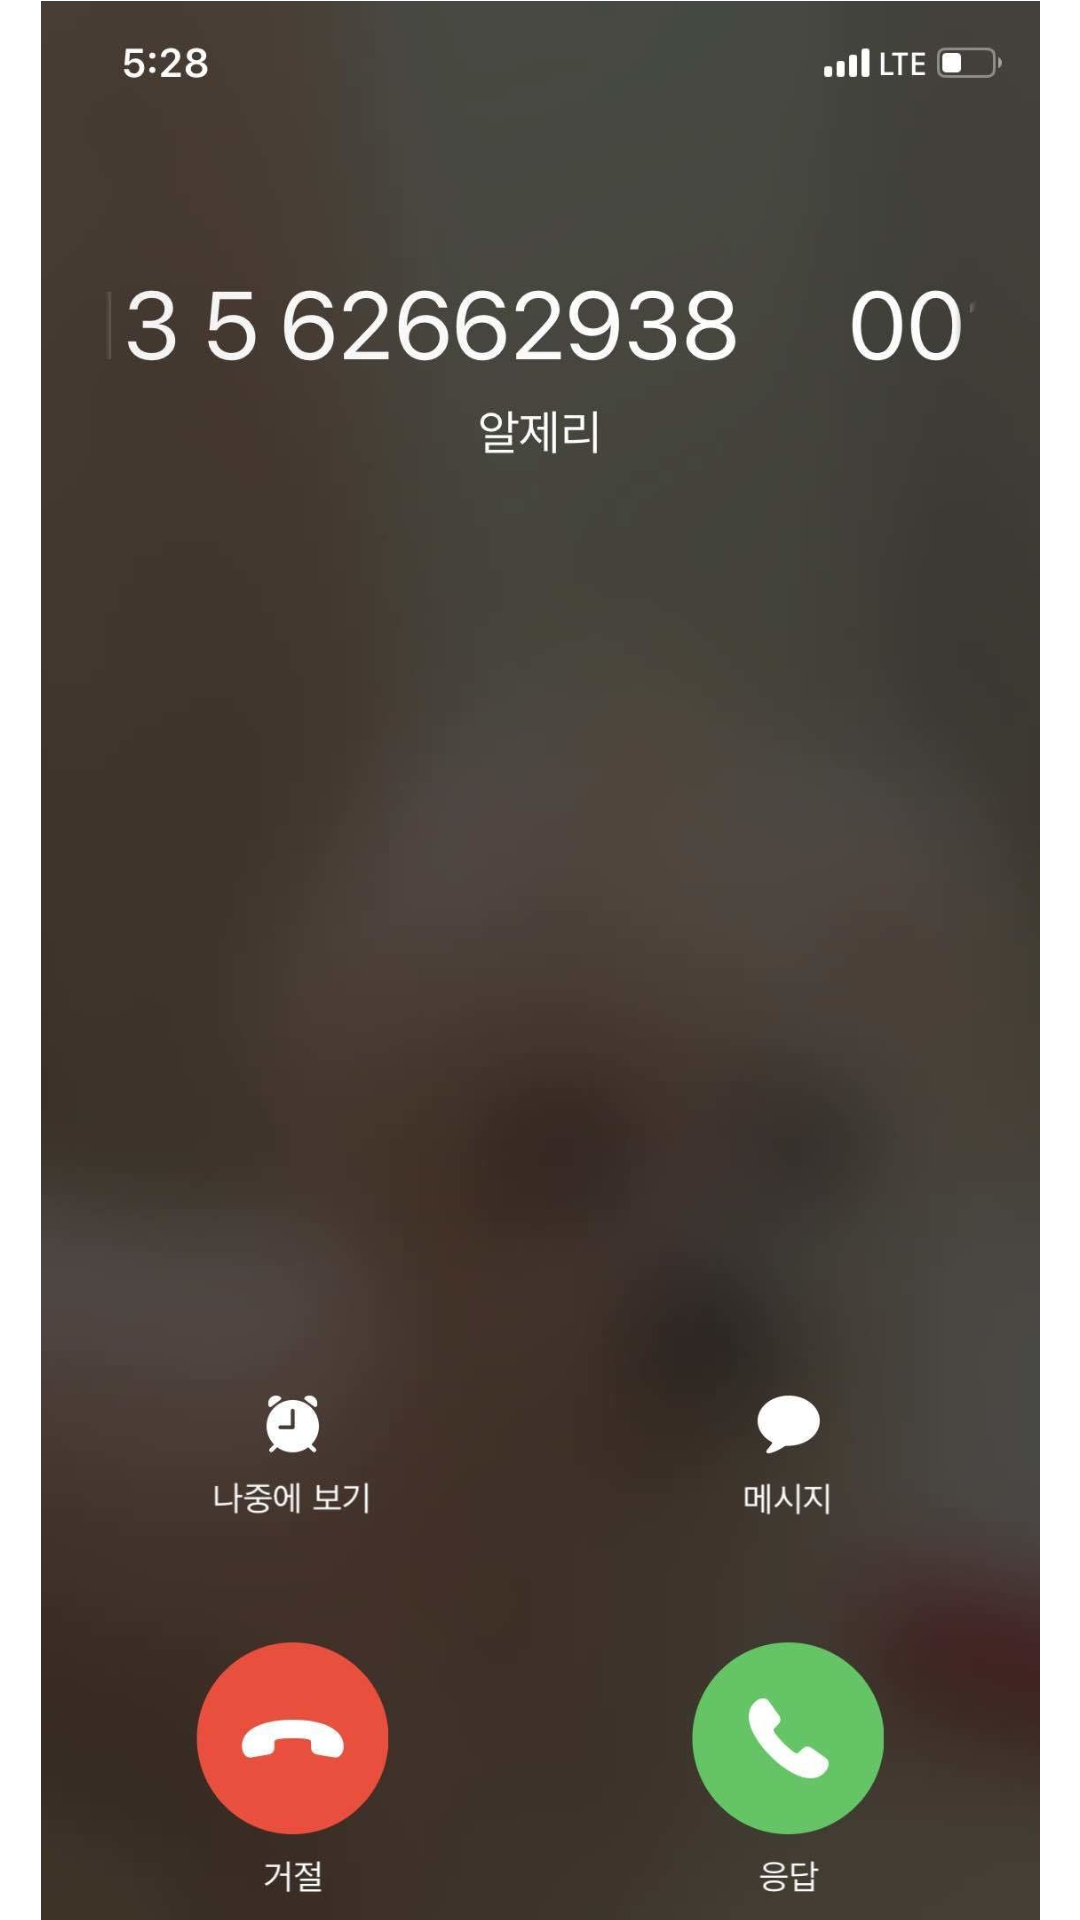

Reconstruct the res/layout file that produces this screen, plus the resources it refers to.
<!-- AndroidManifest.xml: application theme Theme.GDSC6 -->
<!-- res/layout/page3.xml -->
<?xml version="1.0" encoding="utf-8"?>
<androidx.constraintlayout.widget.ConstraintLayout xmlns:android="http://schemas.android.com/apk/res/android"
    xmlns:app="http://schemas.android.com/apk/res-auto"
    xmlns:tools="http://schemas.android.com/tools"
    android:layout_width="match_parent"
    android:layout_height="match_parent">

    <ImageView
        android:id="@+id/imageView2"
        android:layout_width="333dp"
        android:layout_height="722dp"
        app:layout_constraintBottom_toBottomOf="parent"
        app:layout_constraintEnd_toEndOf="parent"
        app:layout_constraintStart_toStartOf="parent"
        app:layout_constraintTop_toTopOf="parent"
        app:layout_constraintVertical_bias="0.0"
        app:srcCompat="@drawable/_3de1ebd7c0085292e0d9b2d155d80e2_res" />
</androidx.constraintlayout.widget.ConstraintLayout>
<!-- resources referenced by this layout -->
<resources>
  <!-- drawable _3de1ebd7c0085292e0d9b2d155d80e2_res: jpeg bitmap (drawable, 61404 bytes) -->
  <style name="Theme.GDSC6" parent="Theme.MaterialComponents.DayNight.DarkActionBar">
          
          <item name="colorPrimary">@color/purple_500</item>
          <item name="colorPrimaryVariant">@color/purple_700</item>
          <item name="colorOnPrimary">@color/white</item>
          
          <item name="colorSecondary">@color/teal_200</item>
          <item name="colorSecondaryVariant">@color/teal_700</item>
          <item name="colorOnSecondary">@color/black</item>
          
          <item name="android:statusBarColor" tools:targetApi="l">?attr/colorPrimaryVariant</item>
          
      </style>
  <!-- not gathered from this repository: default colours our renderer supplied (Android Studio template values) -->
  <color name="purple_500">#FF6200EE</color>
  <color name="purple_700">#FF3700B3</color>
  <color name="teal_200">#FF03DAC5</color>
  <color name="teal_700">#FF018786</color>
  <color name="black">#FF000000</color>
  <color name="white">#FFFFFFFF</color>
</resources>
